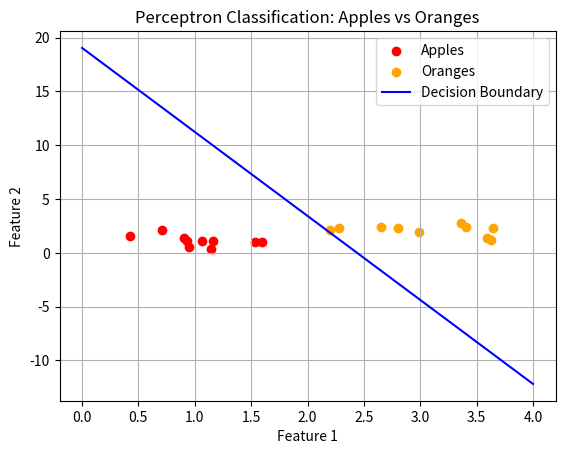

Write Python code to recreate this figure.
import numpy as np
import matplotlib.pyplot as plt

class Perceptron:
    def __init__(self, input_size, learning_rate=0.1, epochs=10):
        # Initialize weights and bias
        self.weights = np.zeros(input_size)
        self.bias = 0
        self.learning_rate = learning_rate
        self.epochs = epochs
    
    def activation(self, x):
        # Step function: returns 1 if x >= 0, else 0
        return 1 if x >= 0 else 0
    
    def predict(self, X):
        # Calculate weighted sum and apply activation
        weighted_sum = np.dot(X, self.weights) + self.bias
        return self.activation(weighted_sum)
    
    def train(self, X, y):
        # Training loop
        for _ in range(self.epochs):
            for i in range(len(X)):
                # Make prediction
                prediction = self.predict(X[i])
                # Update weights and bias if prediction is wrong
                error = y[i] - prediction
                self.weights += self.learning_rate * error * X[i]
                self.bias += self.learning_rate * error

# Prepare the data from Lab 2
# Apples (label = 1)
apples_x1 = np.array([1.0627, 0.4268, 1.5946, 1.1636, 0.9066, 
                      0.7058, 0.9318, 1.5334, 0.9522, 1.1472])
apples_x2 = np.array([1.1438, 1.5955, 0.9812, 1.0873, 1.3629, 
                      2.0916, 1.0570, 1.0296, 0.5838, 0.3319])

# Oranges (label = 0)
oranges_x1 = np.array([3.3572, 2.6541, 3.6270, 2.2795, 2.8001, 
                       3.4078, 3.6451, 3.5954, 2.9901, 2.1980])
oranges_x2 = np.array([2.8118, 2.4290, 1.2031, 2.2856, 2.3450, 
                       2.3560, 2.3343, 1.3988, 1.9216, 2.1287])

# Combine features
X = np.vstack((
    np.column_stack((apples_x1, apples_x2)),
    np.column_stack((oranges_x1, oranges_x2))
))

# Create labels (1 for apples, 0 for oranges)
y = np.array([1] * 10 + [0] * 10)

# Train the perceptron
perceptron = Perceptron(input_size=2, learning_rate=0.1, epochs=100)
perceptron.train(X, y)

# Test the perceptron
print("Testing the trained perceptron:")
for i in range(len(X)):
    prediction = perceptron.predict(X[i])
    print(f"Sample {i}: Predicted: {prediction}, Actual: {y[i]}")

# Plotting
plt.scatter(apples_x1, apples_x2, color='red', label='Apples')
plt.scatter(oranges_x1, oranges_x2, color='orange', label='Oranges')

# Calculate the decision boundary
x1 = np.array([0, 4])  # Range covering the data points
x2 = -(perceptron.weights[0] * x1 + perceptron.bias) / perceptron.weights[1]

plt.plot(x1, x2, 'b-', label='Decision Boundary')
plt.xlabel('Feature 1')
plt.ylabel('Feature 2')
plt.legend()
plt.title('Perceptron Classification: Apples vs Oranges')
plt.grid(True)
plt.show()

# Print the learned parameters
print(f"\nLearned weights: {perceptron.weights}")
print(f"Learned bias: {perceptron.bias}")